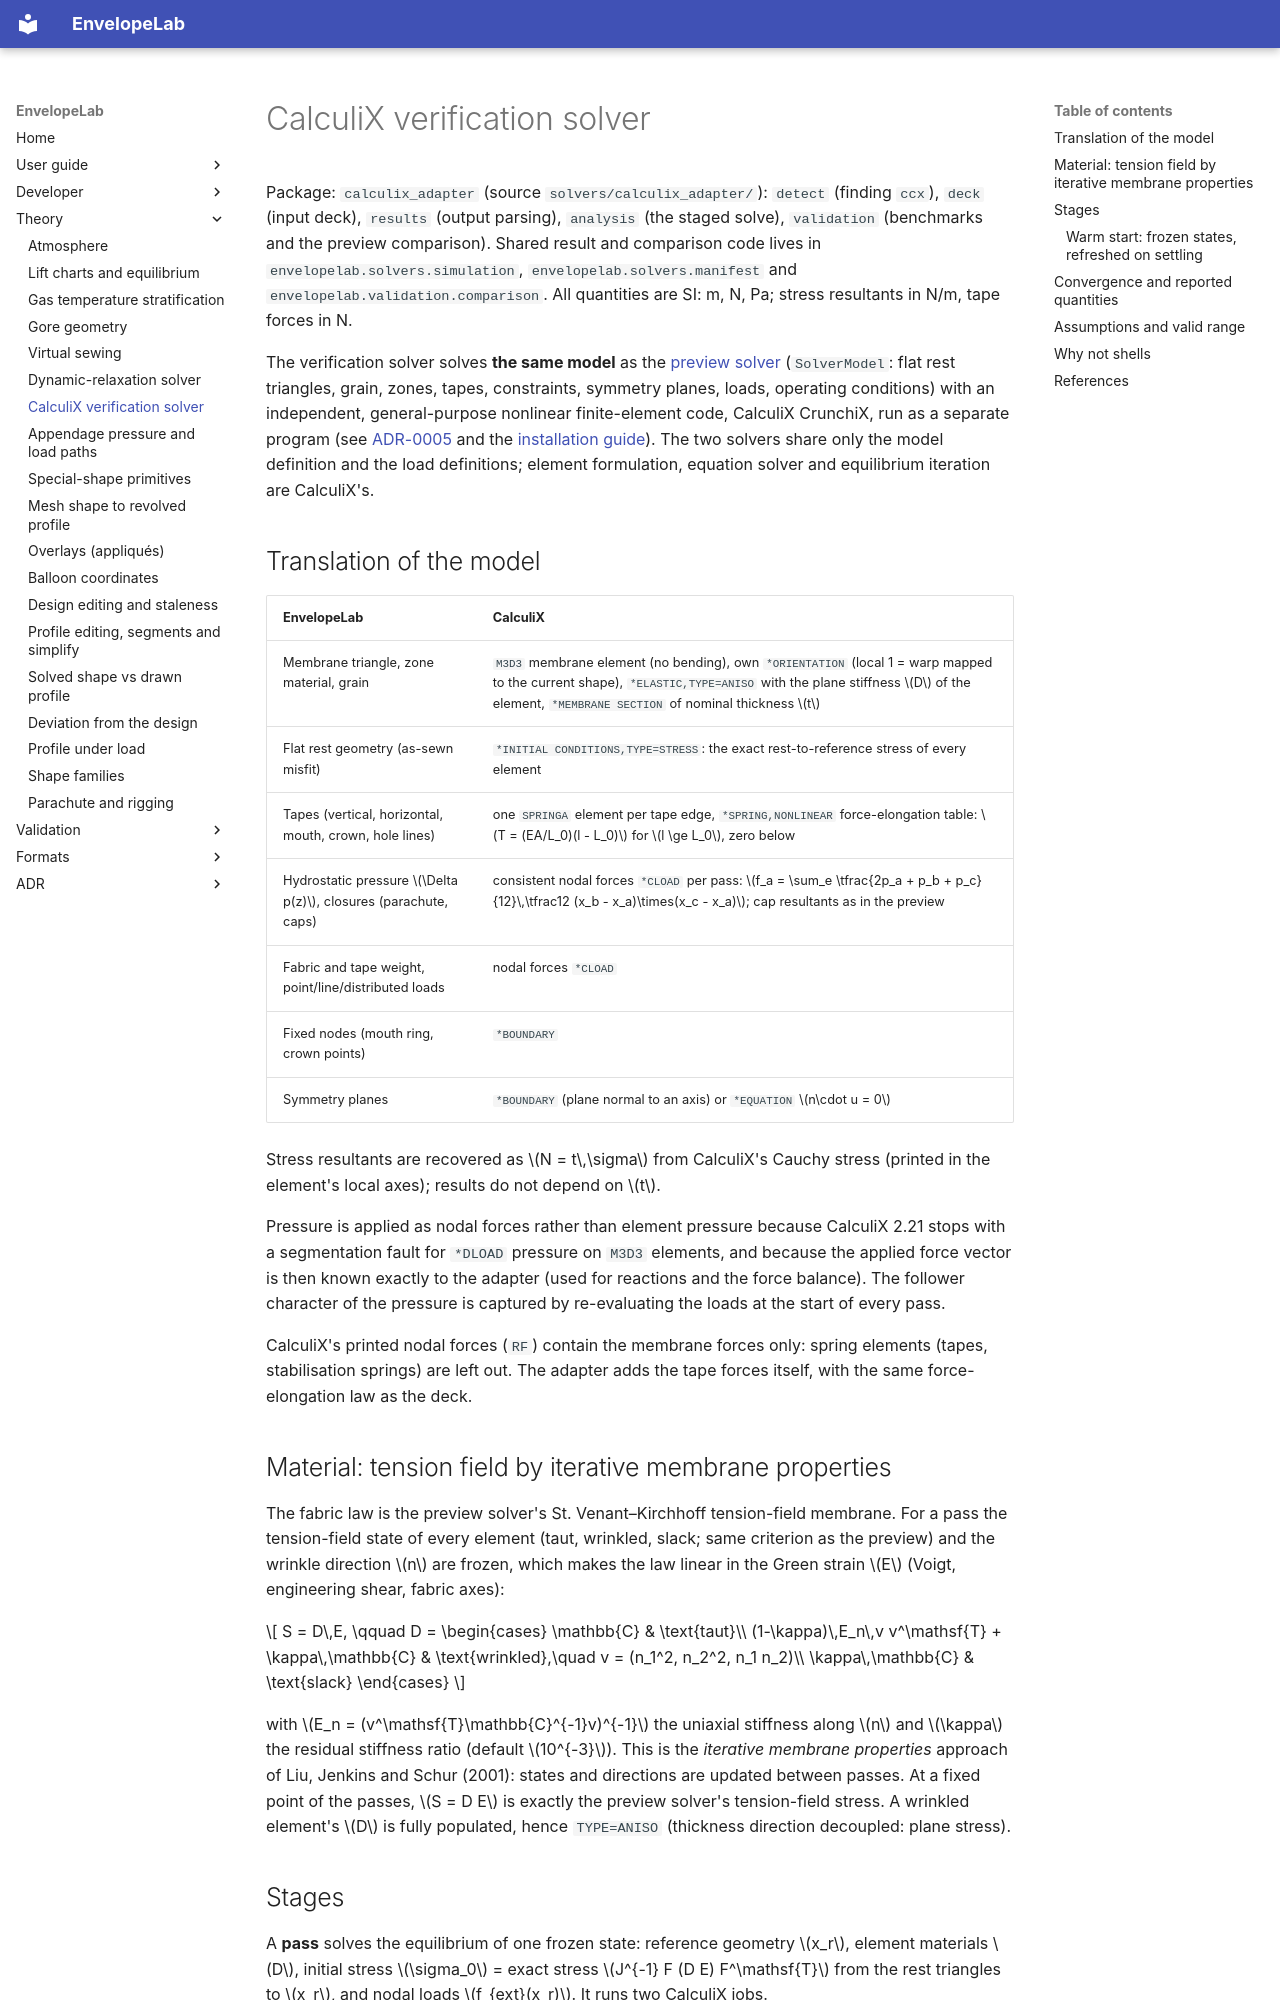

repository: ekoenig4/EnvelopeLab · page: theory/verification-solver/index.html · generator: mkdocs

# CalculiX verification solver

Package: `calculix_adapter` (source `solvers/calculix_adapter/`): `detect` (finding
`ccx`), `deck` (input deck), `results` (output parsing), `analysis` (the staged solve),
`validation` (benchmarks and the preview comparison). Shared result and comparison code
lives in `envelopelab.solvers.simulation`, `envelopelab.solvers.manifest` and
`envelopelab.validation.comparison`. All quantities are SI: m, N, Pa; stress resultants in
N/m, tape forces in N.

The verification solver solves **the same model** as the
[preview solver](dynamic-relaxation.md) (`SolverModel`: flat rest triangles, grain, zones,
tapes, constraints, symmetry planes, loads, operating conditions) with an independent,
general-purpose nonlinear finite-element code, CalculiX CrunchiX, run as a separate
program (see [ADR-0005](../adr/ADR-0005-verification-solver-calculix.md) and the
[installation guide](../dev/calculix-installation.md)). The two solvers share only the
model definition and the load definitions; element formulation, equation solver and
equilibrium iteration are CalculiX's.

## Translation of the model

| EnvelopeLab | CalculiX |
|---|---|
| Membrane triangle, zone material, grain | `M3D3` membrane element (no bending), own `*ORIENTATION` (local 1 = warp mapped to the current shape), `*ELASTIC,TYPE=ANISO` with the plane stiffness \(D\) of the element, `*MEMBRANE SECTION` of nominal thickness \(t\) |
| Flat rest geometry (as-sewn misfit) | `*INITIAL CONDITIONS,TYPE=STRESS`: the exact rest-to-reference stress of every element |
| Tapes (vertical, horizontal, mouth, crown, hole lines) | one `SPRINGA` element per tape edge, `*SPRING,NONLINEAR` force-elongation table: \(T = (EA/L_0)(l - L_0)\) for \(l \ge L_0\), zero below |
| Hydrostatic pressure \(\Delta p(z)\), closures (parachute, caps) | consistent nodal forces `*CLOAD` per pass: \(f_a = \sum_e \tfrac{2p_a + p_b + p_c}{12}\,\tfrac12 (x_b - x_a)\times(x_c - x_a)\); cap resultants as in the preview |
| Fabric and tape weight, point/line/distributed loads | nodal forces `*CLOAD` |
| Fixed nodes (mouth ring, crown points) | `*BOUNDARY` |
| Symmetry planes | `*BOUNDARY` (plane normal to an axis) or `*EQUATION` \(n\cdot u = 0\) |

Stress resultants are recovered as \(N = t\,\sigma\) from CalculiX's Cauchy stress (printed
in the element's local axes); results do not depend on \(t\).

Pressure is applied as nodal forces rather than element pressure because CalculiX 2.21
stops with a segmentation fault for `*DLOAD` pressure on `M3D3` elements, and because the
applied force vector is then known exactly to the adapter (used for reactions and the
force balance). The follower character of the pressure is captured by re-evaluating the
loads at the start of every pass.

CalculiX's printed nodal forces (`RF`) contain the membrane forces only: spring elements
(tapes, stabilisation springs) are left out. The adapter adds the tape forces itself, with
the same force-elongation law as the deck.

## Material: tension field by iterative membrane properties

The fabric law is the preview solver's St. Venant–Kirchhoff tension-field membrane. For a
pass the tension-field state of every element (taut, wrinkled, slack; same criterion as the
preview) and the wrinkle direction \(n\) are frozen, which makes the law linear in the
Green strain \(E\) (Voigt, engineering shear, fabric axes):

\[
S = D\,E, \qquad
D = \begin{cases}
\mathbb{C} & \text{taut}\\
(1-\kappa)\,E_n\,v v^\mathsf{T} + \kappa\,\mathbb{C} & \text{wrinkled},\quad v = (n_1^2, n_2^2, n_1 n_2)\\
\kappa\,\mathbb{C} & \text{slack}
\end{cases}
\]

with \(E_n = (v^\mathsf{T}\mathbb{C}^{-1}v)^{-1}\) the uniaxial stiffness along \(n\) and
\(\kappa\) the residual stiffness ratio (default \(10^{-3}\)). This is the *iterative
membrane properties* approach of Liu, Jenkins and Schur (2001): states and directions are
updated between passes. At a fixed point of the passes, \(S = D E\) is exactly the preview
solver's tension-field stress. A wrinkled element's \(D\) is fully populated, hence
`TYPE=ANISO` (thickness direction decoupled: plane stress).
